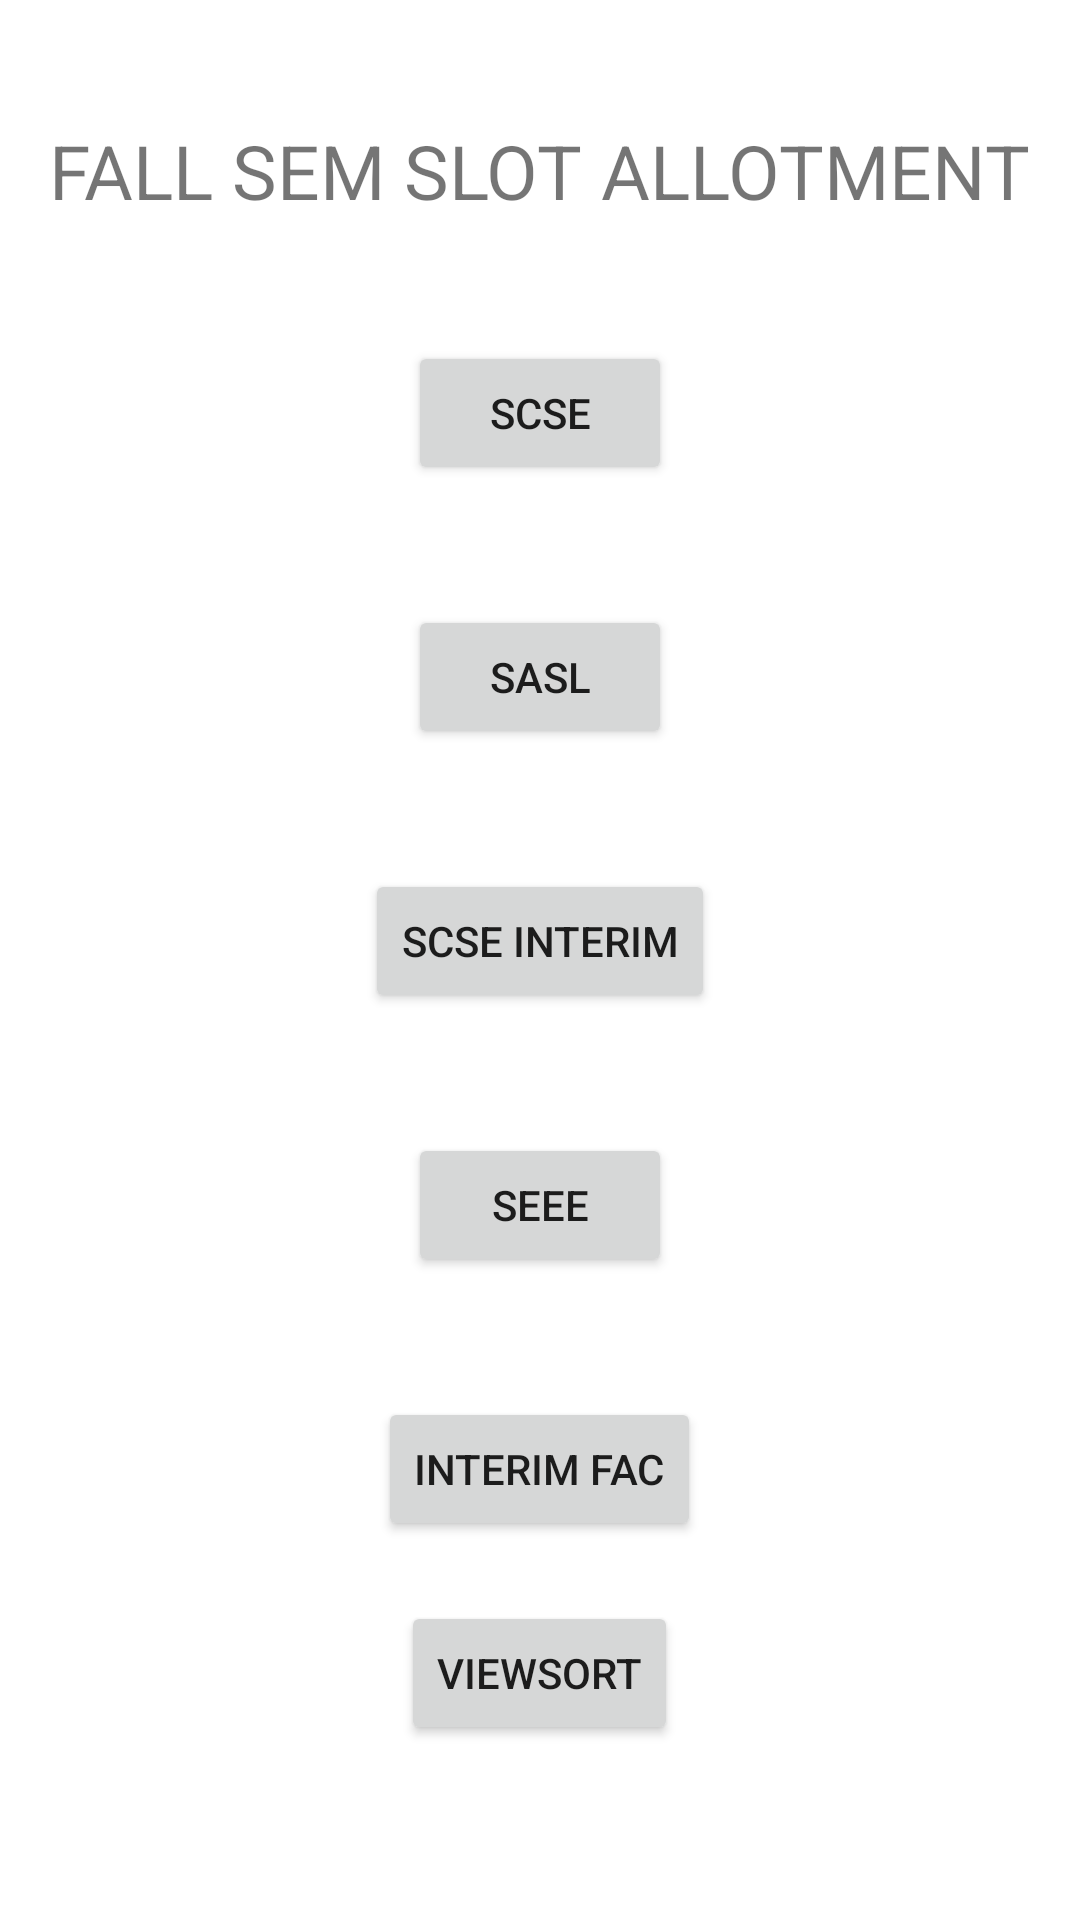

The Android layout XML behind this screen, and the referenced resources:
<!-- AndroidManifest.xml: application theme Theme.SlotAllotment -->
<!-- res/layout/activity_main.xml -->
<?xml version="1.0" encoding="utf-8"?>
<LinearLayout xmlns:android="http://schemas.android.com/apk/res/android"
    xmlns:app="http://schemas.android.com/apk/res-auto"
    xmlns:tools="http://schemas.android.com/tools"
    android:layout_width="match_parent"
    android:layout_height="match_parent"
    tools:context=".MainActivity"
    android:orientation="vertical">

   <TextView
       android:layout_width="wrap_content"
       android:layout_height="wrap_content"
       android:text="FALL SEM SLOT ALLOTMENT"
       android:layout_gravity="center"
       android:layout_marginTop="40dp"
       android:textSize="25dp"/>
    <Button
        android:id="@+id/cse"
        android:layout_width="wrap_content"
        android:layout_height="wrap_content"
        android:layout_marginTop="40dp"
        android:layout_gravity="center"
        android:text="SCSE"/>
    <Button
        android:id="@+id/sasl"
        android:layout_width="wrap_content"
        android:layout_height="wrap_content"
        android:layout_marginTop="40dp"
        android:layout_gravity="center"
        android:text="SASL"/>

    <Button
        android:id="@+id/interim"
        android:layout_width="wrap_content"
        android:layout_height="wrap_content"
        android:layout_marginTop="40dp"
        android:layout_gravity="center"
        android:text="SCSE Interim"/>
    <Button
        android:id="@+id/seee"
        android:layout_width="wrap_content"
        android:layout_height="wrap_content"
        android:layout_marginTop="40dp"
        android:layout_gravity="center"
        android:text="SEEE"/>
    <Button
        android:id="@+id/sint"
        android:layout_width="wrap_content"
        android:layout_height="wrap_content"
        android:layout_marginTop="40dp"
        android:layout_gravity="center"
        android:text="Interim Fac"/>
   <Button
       android:layout_width="wrap_content"
       android:layout_height="wrap_content"
       android:layout_gravity="center"
       android:layout_marginTop="20dp"
       android:text="Viewsort"
      android:id="@+id/vs"/>


</LinearLayout>
<!-- resources referenced by this layout -->
<resources>
  <style name="Theme.SlotAllotment" parent="Theme.MaterialComponents.DayNight.DarkActionBar">
          
          <item name="colorPrimary">@color/purple_500</item>
          <item name="colorPrimaryVariant">@color/purple_700</item>
          <item name="colorOnPrimary">@color/white</item>
          
          <item name="colorSecondary">@color/teal_200</item>
          <item name="colorSecondaryVariant">@color/teal_700</item>
          <item name="colorOnSecondary">@color/black</item>
          
          <item name="android:statusBarColor" tools:targetApi="l">?attr/colorPrimaryVariant</item>
          
      </style>
  <!-- not gathered from this repository: default colours our renderer supplied (Android Studio template values) -->
  <color name="purple_500">#FF6200EE</color>
  <color name="purple_700">#FF3700B3</color>
  <color name="teal_200">#FF03DAC5</color>
  <color name="teal_700">#FF018786</color>
  <color name="black">#FF000000</color>
  <color name="white">#FFFFFFFF</color>
</resources>
